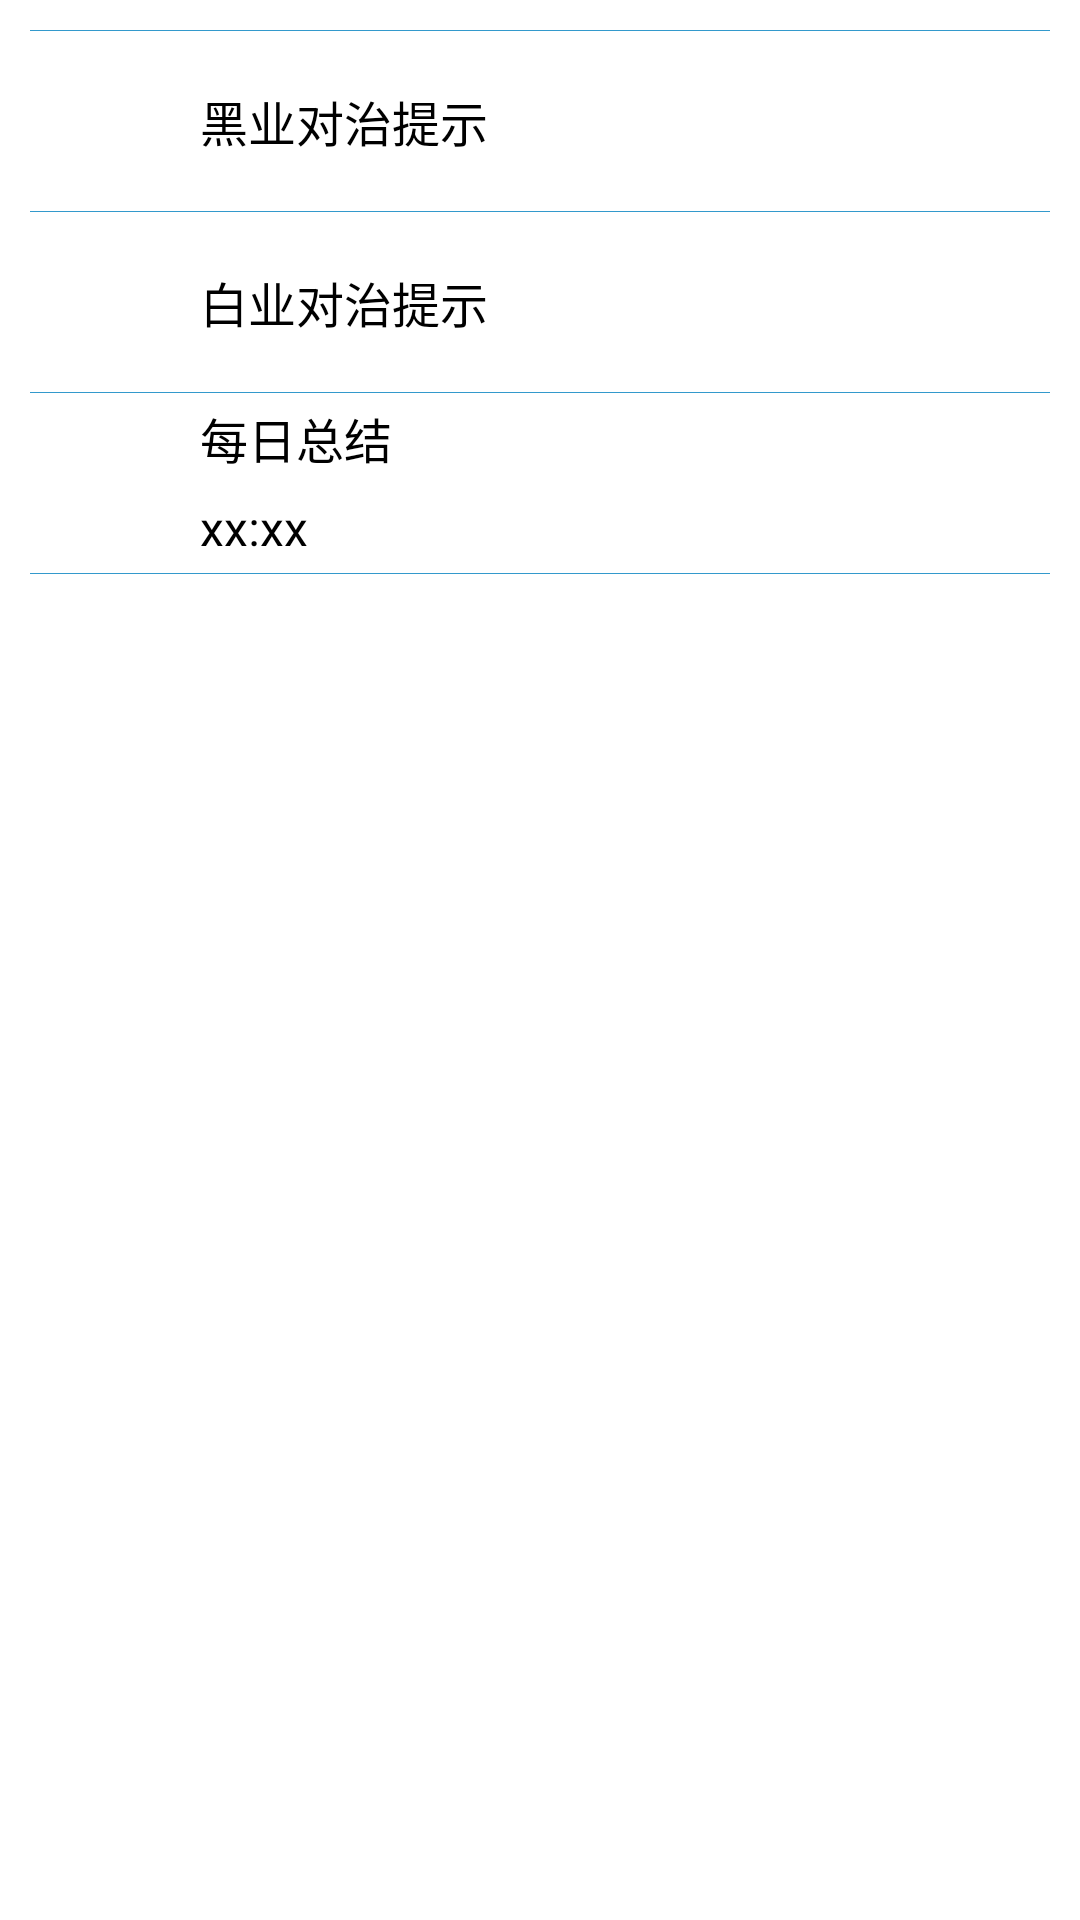

Layout XML and referenced resources for this Android screen:
<!-- AndroidManifest.xml: application theme MaterialDrawerTheme.Light -->
<!-- res/layout/activity_counterremind.xml -->
<?xml version="1.0" encoding="utf-8"?>
<LinearLayout xmlns:android="http://schemas.android.com/apk/res/android"
    android:layout_width="match_parent"
    android:layout_height="match_parent"
    android:orientation="vertical">

    <include layout="@layout/lattice_tool_bar" />

    <LinearLayout
        android:layout_width="match_parent"
        android:layout_height="match_parent"
        android:divider="@drawable/list_divider"
        android:orientation="vertical"
        android:layout_margin="10dp"
        android:showDividers="middle|beginning|end">

        <LinearLayout
            android:layout_width="match_parent"
            android:layout_height="60.0dip"
            android:orientation="horizontal">

            <CheckBox
                android:id="@+id/couterremind_black"
                android:layout_width="0.0dip"
                android:layout_height="match_parent"
                android:layout_weight="1" />

            <TextView
                style="@style/LatticeTextAppearance"
                android:layout_width="0.0dip"
                android:layout_height="match_parent"
                android:layout_weight="5"
                android:gravity="center_vertical"
                android:text="黑业对治提示" />"

        </LinearLayout>

        <LinearLayout
            android:layout_width="match_parent"
            android:layout_height="60.0dip"
            android:orientation="horizontal">

            <CheckBox
                android:id="@+id/couterremind_white"
                android:layout_width="0.0dip"
                android:layout_height="match_parent"
                android:layout_weight="1" />

            <TextView
                style="@style/LatticeTextAppearance"
                android:layout_width="0.0dip"
                android:layout_height="match_parent"
                android:layout_weight="5"
                android:gravity="center_vertical"
                android:text="白业对治提示" />"

        </LinearLayout>

        <LinearLayout
            android:layout_width="match_parent"
            android:layout_height="60.0dip">

            <CheckBox
                android:id="@+id/couterremind_everyday"
                android:layout_width="0.0dip"
                android:layout_height="match_parent"
                android:layout_weight="1" />

            <LinearLayout
                android:id="@+id/couterremind_summary"
                android:layout_width="0.0dip"
                android:layout_height="match_parent"
                android:layout_weight="5"
                android:orientation="vertical">

                <TextView
                    style="@style/LatticeTextAppearance"
                    android:layout_width="match_parent"
                    android:layout_height="0.0dip"
                    android:layout_weight="1"
                    android:gravity="center_vertical"
                    android:text="每日总结" />

                <TextView
                    android:id="@+id/couterremind_time"
                    style="@style/LatticeTextAppearance"
                    android:layout_width="match_parent"
                    android:layout_height="0.0dip"
                    android:layout_weight="1"
                    android:gravity="center_vertical"
                    android:text="xx:xx" />

            </LinearLayout>
        </LinearLayout>

    </LinearLayout>

</LinearLayout>
<!-- res/layout/lattice_tool_bar.xml (included above) -->
<?xml version="1.0" encoding="utf-8"?>
<android.support.v7.widget.Toolbar xmlns:android="http://schemas.android.com/apk/res/android"
    android:id="@+id/tool_bar"
    style="@style/LatticeToolBar">

</android.support.v7.widget.Toolbar>
<!-- resources referenced by this layout -->
<resources>
  <!-- drawable list_divider (drawable) -->
  <?xml version="1.0" encoding="utf-8"?>
  <shape xmlns:android="http://schemas.android.com/apk/res/android">
  
      <size
          android:width="@dimen/common_button_width"
          android:height="1px" />
  
      <solid
          android:color="@color/darkblue" />
  </shape>
  <style name="LatticeTextAppearance">
          <item name="android:textSize">@dimen/common_text_size</item>
          <item name="android:textColor">#000</item>
      </style>
  <style name="LatticeToolBar">
          <item name="android:orientation">vertical</item>
          <item name="android:layout_width">match_parent</item>
          <item name="android:layout_height">?attr/actionBarSize</item>
          <item name="android:background">?attr/colorPrimary</item>
          <item name="android:elevation">5dp</item>
      </style>
  <dimen name="common_button_width">100dp</dimen>
  <color name="darkblue">#3399CC</color>
  <dimen name="common_text_size">16sp</dimen>
</resources>
